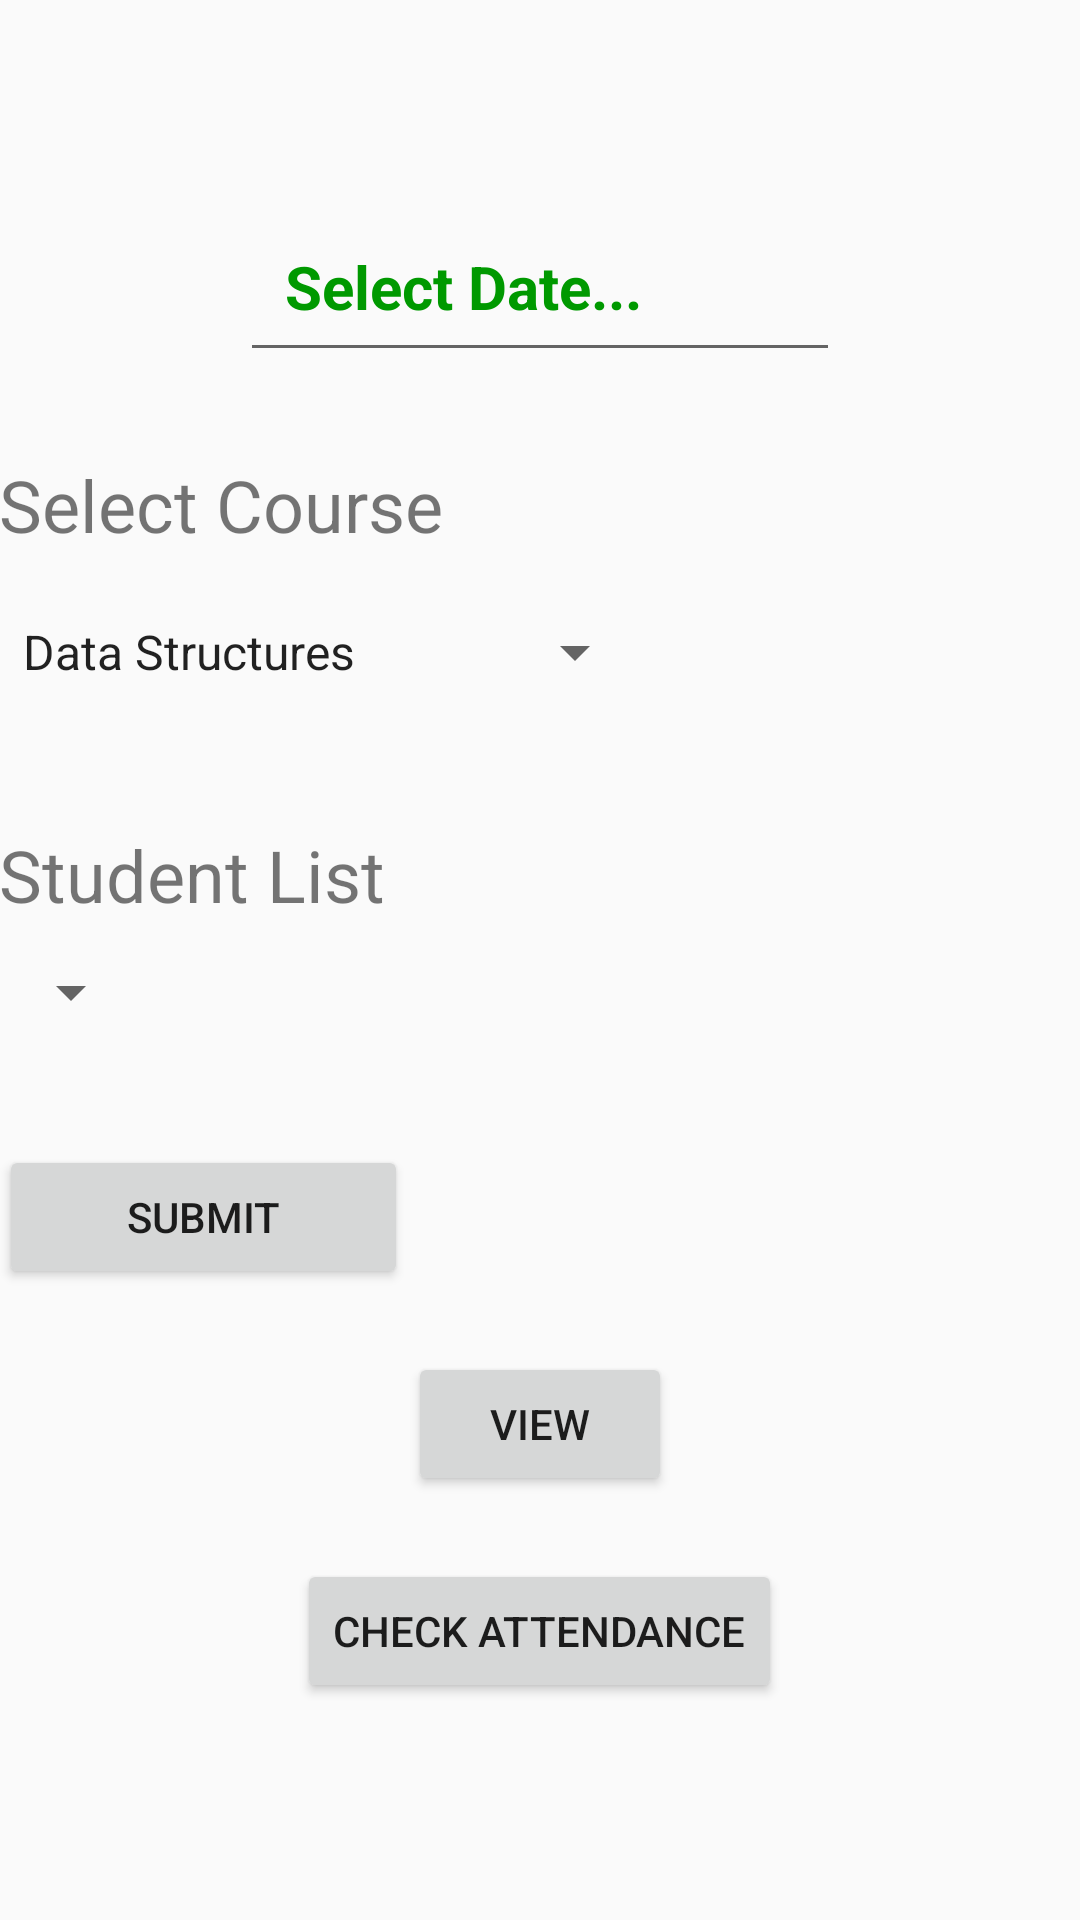

Android layout source for this screen:
<!-- AndroidManifest.xml: application theme AppTheme -->
<!-- res/layout/home.xml -->
<?xml version="1.0" encoding="utf-8"?>
<RelativeLayout xmlns:android="http://schemas.android.com/apk/res/android"
   xmlns:tools="http://schemas.android.com/tools"
    android:layout_width="match_parent"
    android:layout_height="match_parent"
    android:paddingBottom="@dimen/activity_vertical_margin"
    android:paddingLeft="@dimen/activity_horizontal_margin"
    android:paddingRight="@dimen/activity_horizontal_margin"
    android:paddingTop="@dimen/activity_vertical_margin"
    tools:context=".MainActivity">

    <EditText
        android:id="@+id/date"
        android:layout_width="200dp"
        android:layout_height="wrap_content"
        android:hint="Select Date..."
        android:padding="15dp"
        android:textColor="#897"
        android:textColorHint="#090"
        android:textSize="20sp"
        android:textStyle="bold"
        android:inputType="date"
        android:layout_alignParentTop="true"
        android:layout_centerHorizontal="true"
        android:layout_marginTop="67dp" />

    <Spinner
        android:id="@+id/spinner1"
        android:layout_width="wrap_content"
        android:layout_height="wrap_content"
        android:layout_alignParentLeft="true"
        android:layout_alignParentStart="true"
        android:layout_below="@+id/textView15"
        android:layout_marginTop="21dp"
        android:entries="@array/course_arrays"
        android:visibility="visible" />

    <Spinner
        android:id="@+id/spinner2"
        android:layout_width="wrap_content"
        android:layout_height="wrap_content"


        android:layout_alignParentLeft="true"
        android:layout_alignParentStart="true"
        android:layout_below="@+id/textView17"
        android:layout_marginTop="11dp"
        android:visibility="visible" />

    <Button
        android:id="@+id/btnView"
        android:layout_width="wrap_content"
        android:layout_height="wrap_content"
        android:text="View"
        android:layout_marginTop="21dp"
        android:layout_below="@+id/btnSubmit"
        android:layout_centerHorizontal="true" />

    <Button
        android:id="@+id/btnCheck"
        android:layout_width="wrap_content"
        android:layout_height="wrap_content"
        android:text="Check Attendance"
        android:layout_below="@+id/btnView"
        android:layout_centerHorizontal="true"
        android:layout_marginTop="21dp" />

    <Button
        android:id="@+id/btnSubmit"
        android:layout_width="wrap_content"
        android:layout_height="wrap_content"
        android:text="Submit"
        android:layout_marginTop="39dp"
        android:layout_below="@+id/spinner2"
        android:layout_alignParentLeft="true"
        android:layout_alignParentStart="true"
        android:layout_toLeftOf="@+id/btnView"
        android:layout_toStartOf="@+id/btnView" />

    <TextView
        android:id="@+id/textView15"
        android:layout_width="wrap_content"
        android:layout_height="wrap_content"
        android:layout_alignParentEnd="true"
        android:layout_alignParentLeft="true"
        android:layout_alignParentRight="true"
        android:layout_alignParentStart="true"
        android:layout_below="@+id/date"
        android:layout_marginTop="28dp"
        android:text="Select Course"
        android:textSize="24sp" />

    <TextView
        android:id="@+id/textView17"
        android:layout_width="wrap_content"
        android:layout_height="wrap_content"
        android:layout_alignParentEnd="true"
        android:layout_alignParentLeft="true"
        android:layout_alignParentRight="true"
        android:layout_alignParentStart="true"
        android:layout_below="@+id/spinner1"
        android:layout_marginTop="46dp"
        android:text="Student List"
        android:textSize="24sp" />

</RelativeLayout>
<!-- resources referenced by this layout -->
<resources>
  <string-array name="course_arrays">
  
          <item> Data Structures</item>
          <item> Compiler </item>
          <item> Android </item>
          <item> Software Engineering </item>
  
      </string-array>
  <style name="AppTheme" parent="android:Theme.Material.Light.DarkActionBar">
          
      </style>
</resources>
